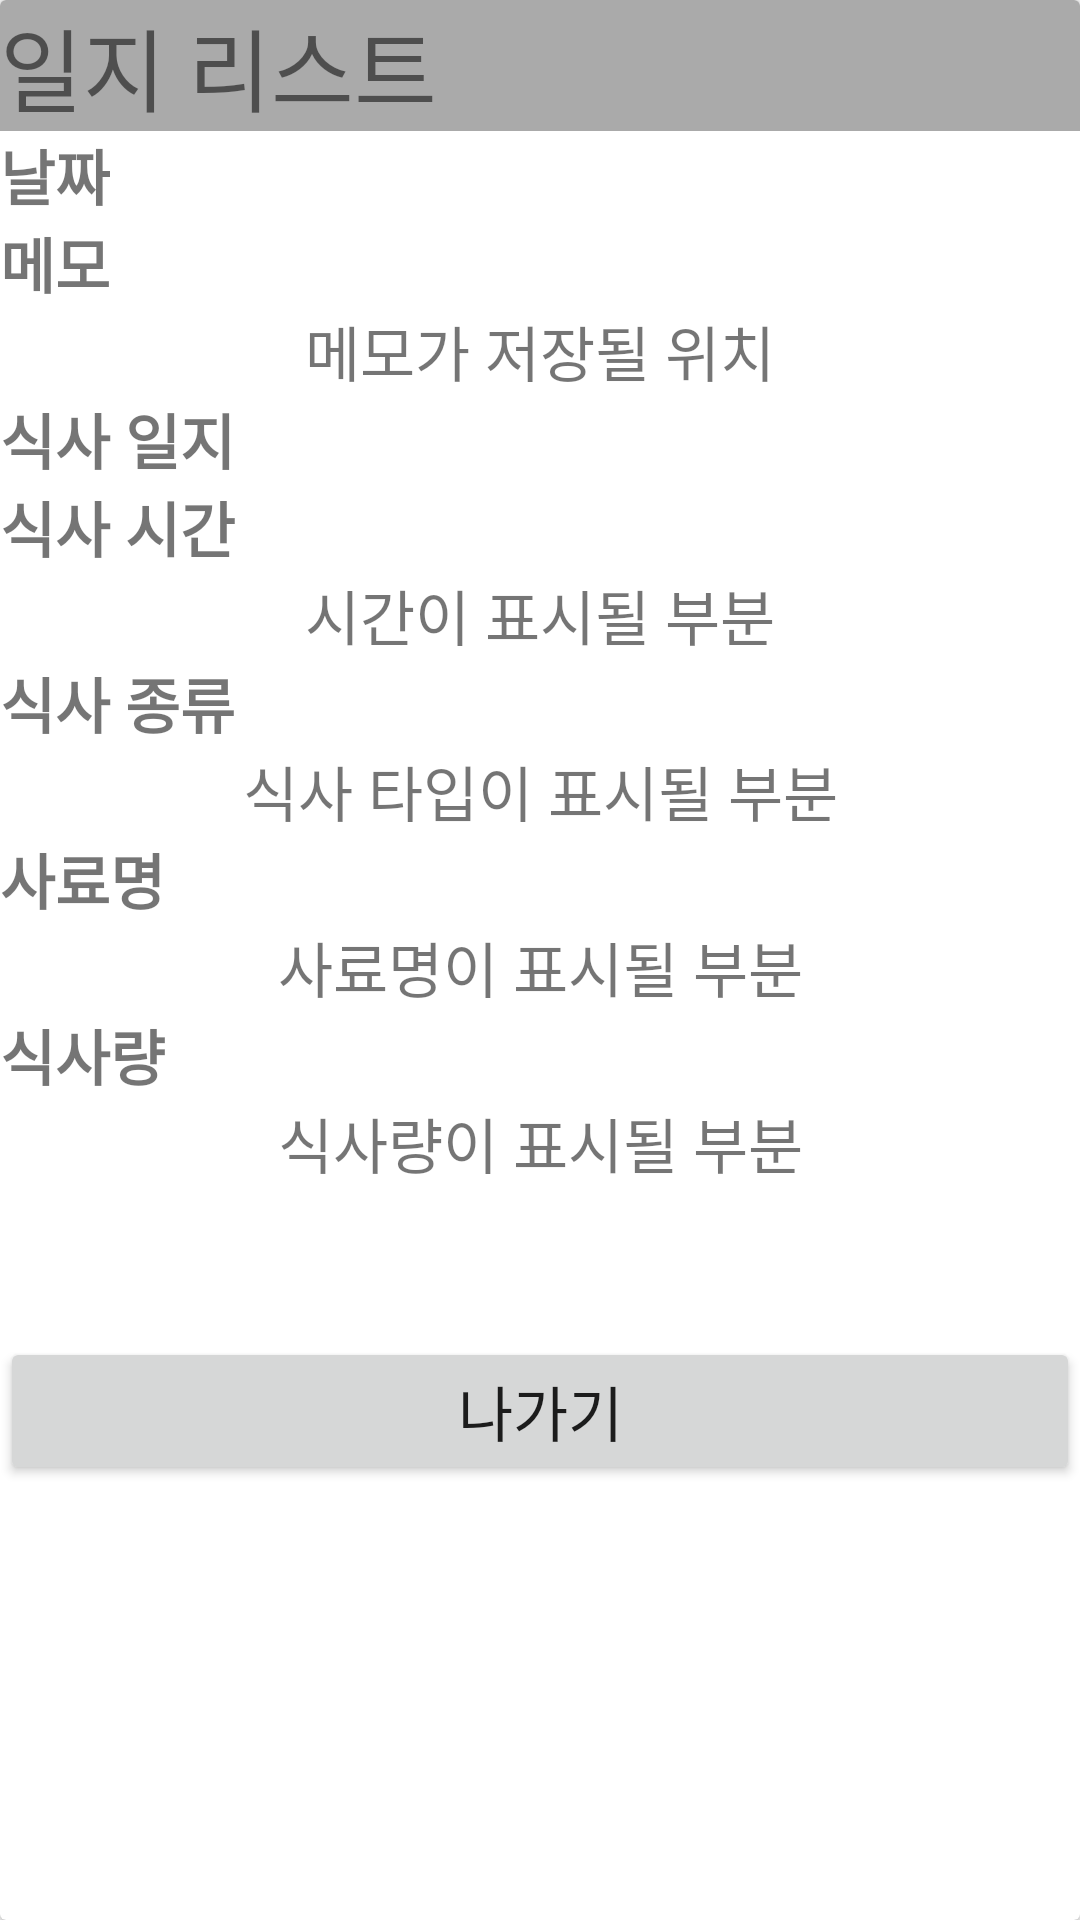

Reconstruct the res/layout file that produces this screen, plus the resources it refers to.
<!-- AndroidManifest.xml: application theme AppTheme -->
<!-- res/layout/activity_diary.xml -->
<?xml version="1.0" encoding="utf-8"?>
<androidx.cardview.widget.CardView xmlns:android="http://schemas.android.com/apk/res/android"
    xmlns:tools="http://schemas.android.com/tools"
    android:layout_width="match_parent"
    android:layout_height="match_parent"
    tools:context=".DiaryActivity">

    <RelativeLayout
        android:layout_width="match_parent"
        android:layout_height="wrap_content">

        <TextView
            android:id="@+id/text_record_list_"
            android:layout_width="match_parent"
            android:layout_height="wrap_content"
            android:background="@android:color/darker_gray"
            android:text="@string/diary_heading"
            android:textSize="30sp" />

        <TextView
            android:id="@+id/subheading_record_list_date"
            android:layout_width="wrap_content"
            android:layout_height="wrap_content"
            android:text="@string/diary_subheading_date"
            android:textSize="20sp"
            android:layout_below="@id/text_record_list_"
            android:textStyle="bold"/>

        <TextView
            android:id="@+id/show_record_list_recorded_date"
            android:layout_width="wrap_content"
            android:layout_height="wrap_content"
            tools:text="2020.05.04"
            android:textSize="20sp"
            android:layout_toRightOf="@id/subheading_record_list_date"
            android:layout_below="@id/text_record_list_"
            android:layout_marginLeft="20dp"
            android:layout_toEndOf="@id/subheading_record_list_date"
            android:layout_marginStart="20dp" />

        <TextView
            android:id="@+id/subheading_diary_title_memo"
            android:layout_width="match_parent"
            android:layout_height="wrap_content"
            android:text="@string/stn_memo"
            android:textSize="20sp"
            android:layout_below="@id/subheading_record_list_date"
            android:textStyle="bold"/>
        <TextView
            android:id="@+id/show_record_list_memo"
            android:layout_width="match_parent"
            android:layout_height="wrap_content"
            android:text="@string/diary_guide_memo_position"
            android:textSize="20sp"
            android:layout_below="@id/subheading_diary_title_memo"
            android:gravity="center"/>

        <TextView
            android:id="@+id/subheading_diary_title_meal"
            android:layout_width="match_parent"
            android:layout_height="wrap_content"
            android:text="@string/stn_meal_diary"
            android:textSize="20sp"
            android:layout_below="@id/show_record_list_memo"
            android:textStyle="bold"/>

        <TextView
            android:id="@+id/subheading_meal_time"
            android:layout_width="match_parent"
            android:layout_height="wrap_content"
            android:layout_below="@id/subheading_diary_title_meal"
            android:text="@string/stn_meal_time"
            android:textSize="20sp"
            android:textStyle="bold"/>

        <TextView
            android:id="@+id/show_meal_time"
            android:layout_width="match_parent"
            android:layout_height="wrap_content"
            android:text="@string/stn_show_time_info"
            android:gravity="center"
            android:textSize="20sp"
            android:layout_below="@id/subheading_meal_time"/>

        <TextView
            android:id="@+id/subheading_meal_type"
            android:layout_width="match_parent"
            android:layout_height="wrap_content"
            android:text="@string/stn_subheading_meal_type"
            android:textSize="20sp"
            android:layout_below="@id/show_meal_time"
            android:textStyle="bold"/>

        <TextView
            android:id="@+id/show_meal_type"
            android:layout_width="match_parent"
            android:layout_height="wrap_content"
            android:text="@string/stn_show_selected_type"
            android:gravity="center"
            android:textSize="20sp"
            android:layout_below="@id/subheading_meal_type" />

        <TextView
            android:id="@+id/subheading_food_name"
            android:layout_width="match_parent"
            android:layout_height="wrap_content"
            android:text="@string/stn_food_name"
            android:textSize="20sp"
            android:layout_below="@id/show_meal_type"
            android:textStyle="bold" />

        <TextView
            android:id="@+id/show_food_name"
            android:layout_width="match_parent"
            android:layout_height="wrap_content"
            android:text="@string/stn_show_selected_name"
            android:gravity="center"
            android:textSize="20sp"
            android:layout_below="@id/subheading_food_name" />

        <TextView
            android:id="@+id/subheading_meal_amount"
            android:layout_width="match_parent"
            android:layout_height="wrap_content"
            android:text="@string/stn_subheading_food_amount"
            android:textSize="20sp"
            android:layout_below="@id/show_food_name"
            android:textStyle="bold"/>

        <TextView
            android:id="@+id/show_meal_amount"
            android:layout_width="match_parent"
            android:layout_height="wrap_content"
            android:text="@string/stn_show_selected_amount"
            android:gravity="center"
            android:textSize="20sp"
            android:layout_below="@id/subheading_meal_amount" />

        <ListView
            android:id="@+id/meal_list_view_test"
            android:layout_width="match_parent"
            android:layout_height="wrap_content"
            android:layout_below="@id/btn_meal_diary_out"/>

        <Button
            android:id="@+id/btn_meal_diary_out"
            android:layout_width="match_parent"
            android:layout_height="wrap_content"
            android:text="@string/stn_go_out"
            android:textSize="20sp"
            android:gravity="center"
            android:layout_marginTop="50dp"
            android:layout_below="@id/show_meal_amount" />


    </RelativeLayout>


</androidx.cardview.widget.CardView>
<!-- resources referenced by this layout -->
<resources>
  <string name="diary_guide_memo_position">메모가 저장될 위치</string>
  <string name="diary_heading">일지 리스트</string>
  <string name="diary_subheading_date">날짜</string>
  <string name="stn_food_name">사료명</string>
  <string name="stn_go_out">나가기</string>
  <string name="stn_meal_diary">식사 일지</string>
  <string name="stn_meal_time">식사 시간</string>
  <string name="stn_memo">메모</string>
  <string name="stn_show_selected_amount">식사량이 표시될 부분</string>
  <string name="stn_show_selected_name">사료명이 표시될 부분</string>
  <string name="stn_show_selected_type">식사 타입이 표시될 부분</string>
  <string name="stn_show_time_info">시간이 표시될 부분</string>
  <string name="stn_subheading_food_amount">식사량</string>
  <string name="stn_subheading_meal_type">식사 종류</string>
  <style name="AppTheme" parent="Theme.AppCompat.Light.NoActionBar">
          
  
  
  
          
          <item name="colorPrimary">#1E90FF</item>
          <item name="colorPrimaryDark">#1E90FF</item>
  
          <item name="colorAccent">@color/colorAccent</item>
          <item name="android:itemBackground">@android:color/black</item>
          <item name="android:itemTextAppearance">@style/myCustomMenuTextAppearance</item>
  
          <item name="android:actionMenuTextColor">#FFFFFF</item>
          
          <item name="actionMenuTextColor">#FFFFFF</item>
      </style>
  <color name="colorAccent">#03DAC5</color>
  <style name="myCustomMenuTextAppearance" parent="@android:style/TextAppearance.Widget.IconMenu.Item">
          <item name="android:textColor">@android:color/white</item>
      </style>
</resources>
